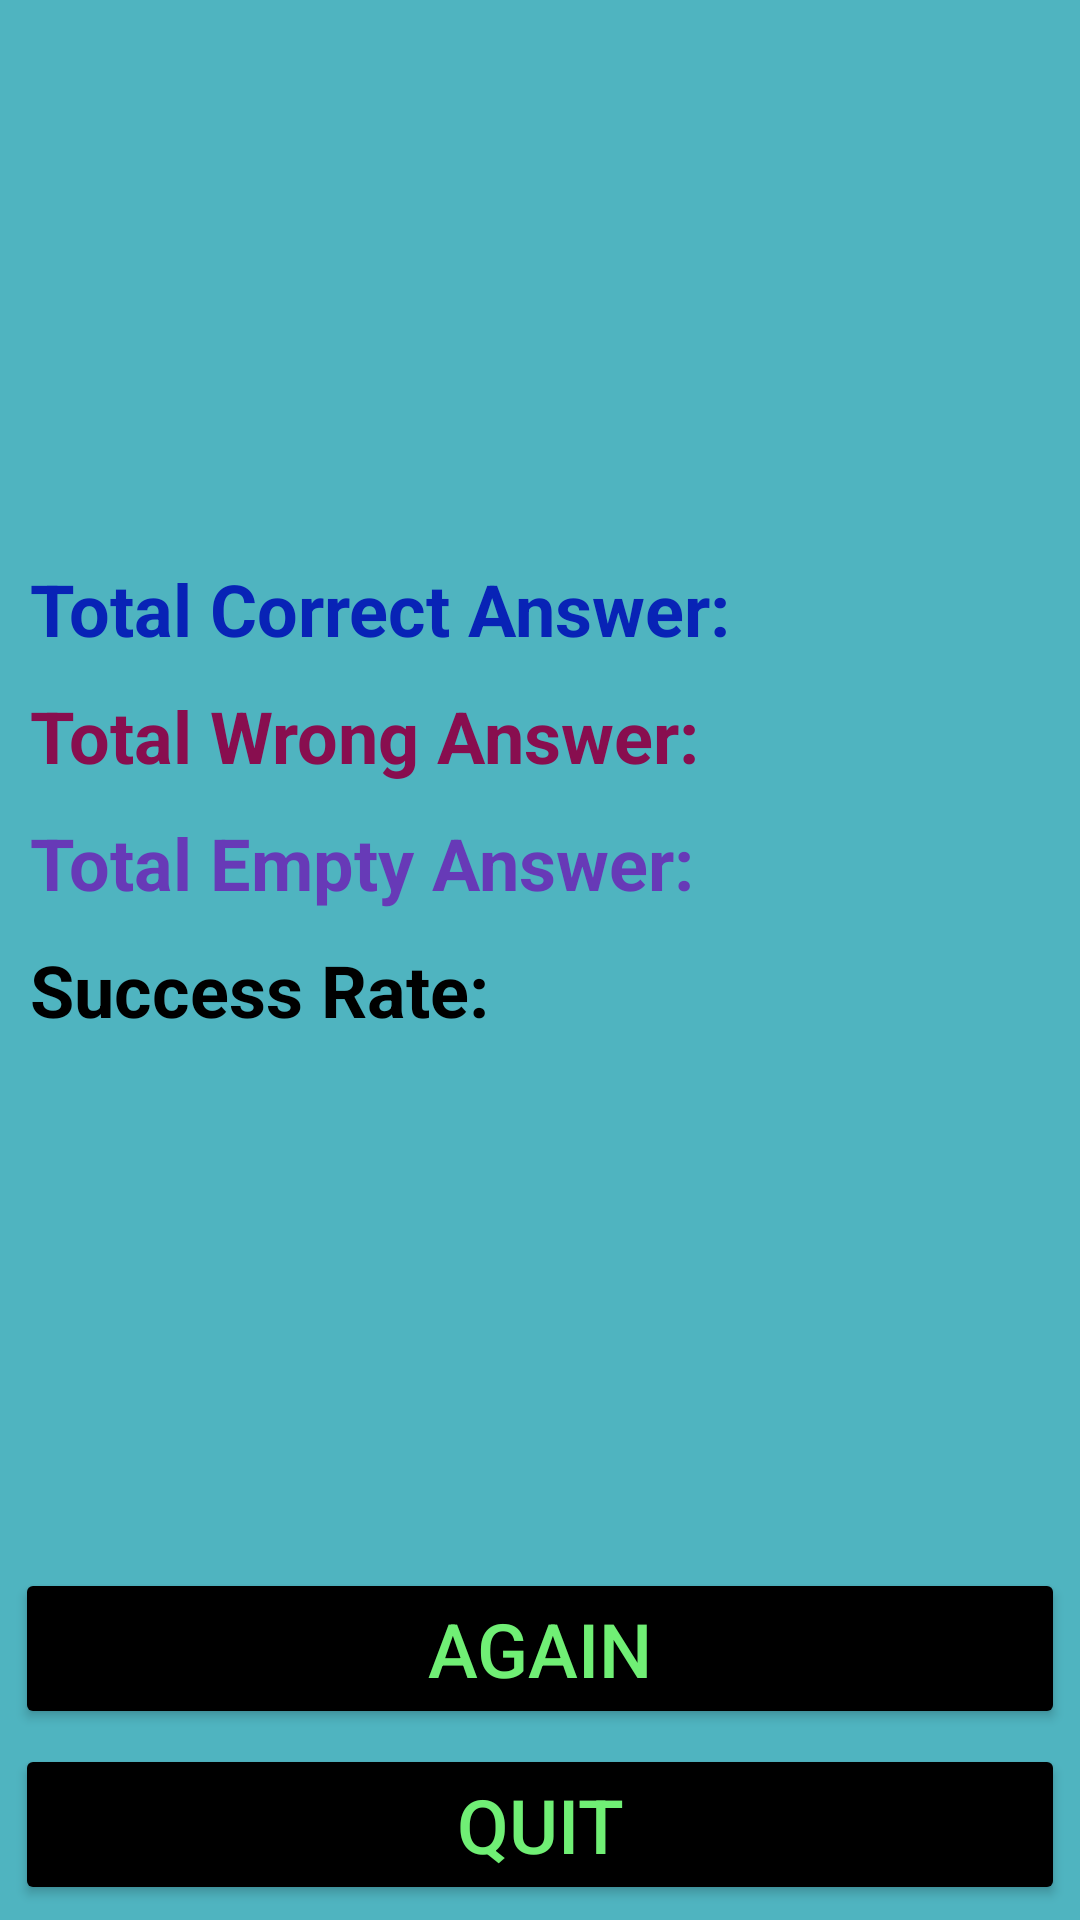

This screen was rendered from an Android layout file. Write that file and the resources it references.
<!-- AndroidManifest.xml: application theme Theme.QuizGame -->
<!-- res/layout/activity_result.xml -->
<?xml version="1.0" encoding="utf-8"?>
<androidx.constraintlayout.widget.ConstraintLayout xmlns:android="http://schemas.android.com/apk/res/android"
    xmlns:app="http://schemas.android.com/apk/res-auto"
    xmlns:tools="http://schemas.android.com/tools"
    android:layout_width="match_parent"
    android:layout_height="match_parent"
    android:background="@color/app_bg"
    tools:context="com.example.catbreedsquizgame.ResultActivity">

    <LinearLayout
        android:id="@+id/linearLayout2"
        android:layout_width="match_parent"
        android:layout_height="wrap_content"
        android:orientation="vertical"
        android:padding="10dp"
        app:layout_constraintBottom_toTopOf="@+id/btn_again"
        app:layout_constraintEnd_toEndOf="parent"
        app:layout_constraintHorizontal_bias="0.5"
        app:layout_constraintStart_toStartOf="parent"
        app:layout_constraintTop_toTopOf="parent">

        <TextView
            android:id="@+id/textView_total_correct_ans"
            android:layout_width="match_parent"
            android:layout_height="wrap_content"
            android:layout_marginTop="10dp"
            android:text="@string/text_total_correct"
            android:textColor="@color/text_correct"
            android:textSize="24sp"
            android:textStyle="bold" />

        <TextView
            android:id="@+id/textView_total_wrong_ans"
            android:layout_width="match_parent"
            android:layout_height="wrap_content"
            android:layout_marginTop="10dp"
            android:text="@string/text_total_wrong"
            android:textColor="@color/text_wrong"
            android:textSize="24sp"
            android:textStyle="bold" />

        <TextView
            android:id="@+id/textView_total_empty_ans"
            android:layout_width="match_parent"
            android:layout_height="wrap_content"
            android:layout_marginTop="10dp"
            android:text="@string/text_total_empty"
            android:textColor="@color/text_empty"
            android:textSize="24sp"
            android:textStyle="bold" />

        <TextView
            android:id="@+id/textView_total_success_rate"
            android:layout_width="match_parent"
            android:layout_height="wrap_content"
            android:layout_marginTop="10dp"
            android:text="@string/text_success_rate"
            android:textColor="@color/black"
            android:textSize="24sp"
            android:textStyle="bold" />
    </LinearLayout>

    <Button
        android:id="@+id/btn_again"
        android:layout_width="match_parent"
        android:layout_height="wrap_content"
        android:layout_margin="5dp"
        android:backgroundTint="@color/black"
        android:text="@string/btn_again"
        android:textColor="@color/btn_text"
        android:textSize="25sp"
        app:layout_constraintBottom_toTopOf="@+id/btn_quit"
        app:layout_constraintEnd_toEndOf="parent"
        app:layout_constraintHorizontal_bias="0.0"
        app:layout_constraintStart_toStartOf="parent" />

    <Button
        android:id="@+id/btn_quit"
        android:layout_width="match_parent"
        android:layout_height="wrap_content"
        android:layout_margin="5dp"
        android:backgroundTint="@color/black"
        android:text="@string/btn_quit"
        android:textColor="@color/btn_text"
        android:textSize="25sp"
        app:layout_constraintBottom_toBottomOf="parent"
        app:layout_constraintEnd_toEndOf="parent"
        app:layout_constraintHorizontal_bias="0.5"
        app:layout_constraintStart_toStartOf="parent" />
</androidx.constraintlayout.widget.ConstraintLayout>
<!-- resources referenced by this layout -->
<resources>
  <color name="app_bg">#4FB4C0</color>
  <color name="black">#FF000000</color>
  <color name="btn_text">#70EF75</color>
  <color name="text_correct">#0823B6</color>
  <color name="text_empty">#673AB7</color>
  <color name="text_wrong">#880E4F</color>
  <string name="btn_again">Again</string>
  <string name="btn_quit">Quit</string>
  <string name="text_success_rate">Success Rate:</string>
  <string name="text_total_correct">Total Correct Answer:</string>
  <string name="text_total_empty">Total Empty Answer:</string>
  <string name="text_total_wrong">Total Wrong Answer:</string>
  <style name="Theme.QuizGame" parent="Theme.MaterialComponents.DayNight.DarkActionBar">
          
          <item name="colorPrimary">@color/purple_500</item>
          <item name="colorPrimaryVariant">@color/purple_700</item>
          <item name="colorOnPrimary">@color/white</item>
          
          <item name="colorSecondary">@color/teal_200</item>
          <item name="colorSecondaryVariant">@color/teal_700</item>
          <item name="colorOnSecondary">@color/black</item>
          
          <item name="android:statusBarColor" tools:targetApi="l">?attr/colorPrimaryVariant</item>
          
      </style>
  <color name="purple_500">#FF6200EE</color>
  <color name="purple_700">#FF3700B3</color>
  <color name="white">#FFFFFFFF</color>
  <color name="teal_200">#FF03DAC5</color>
  <color name="teal_700">#FF018786</color>
</resources>
